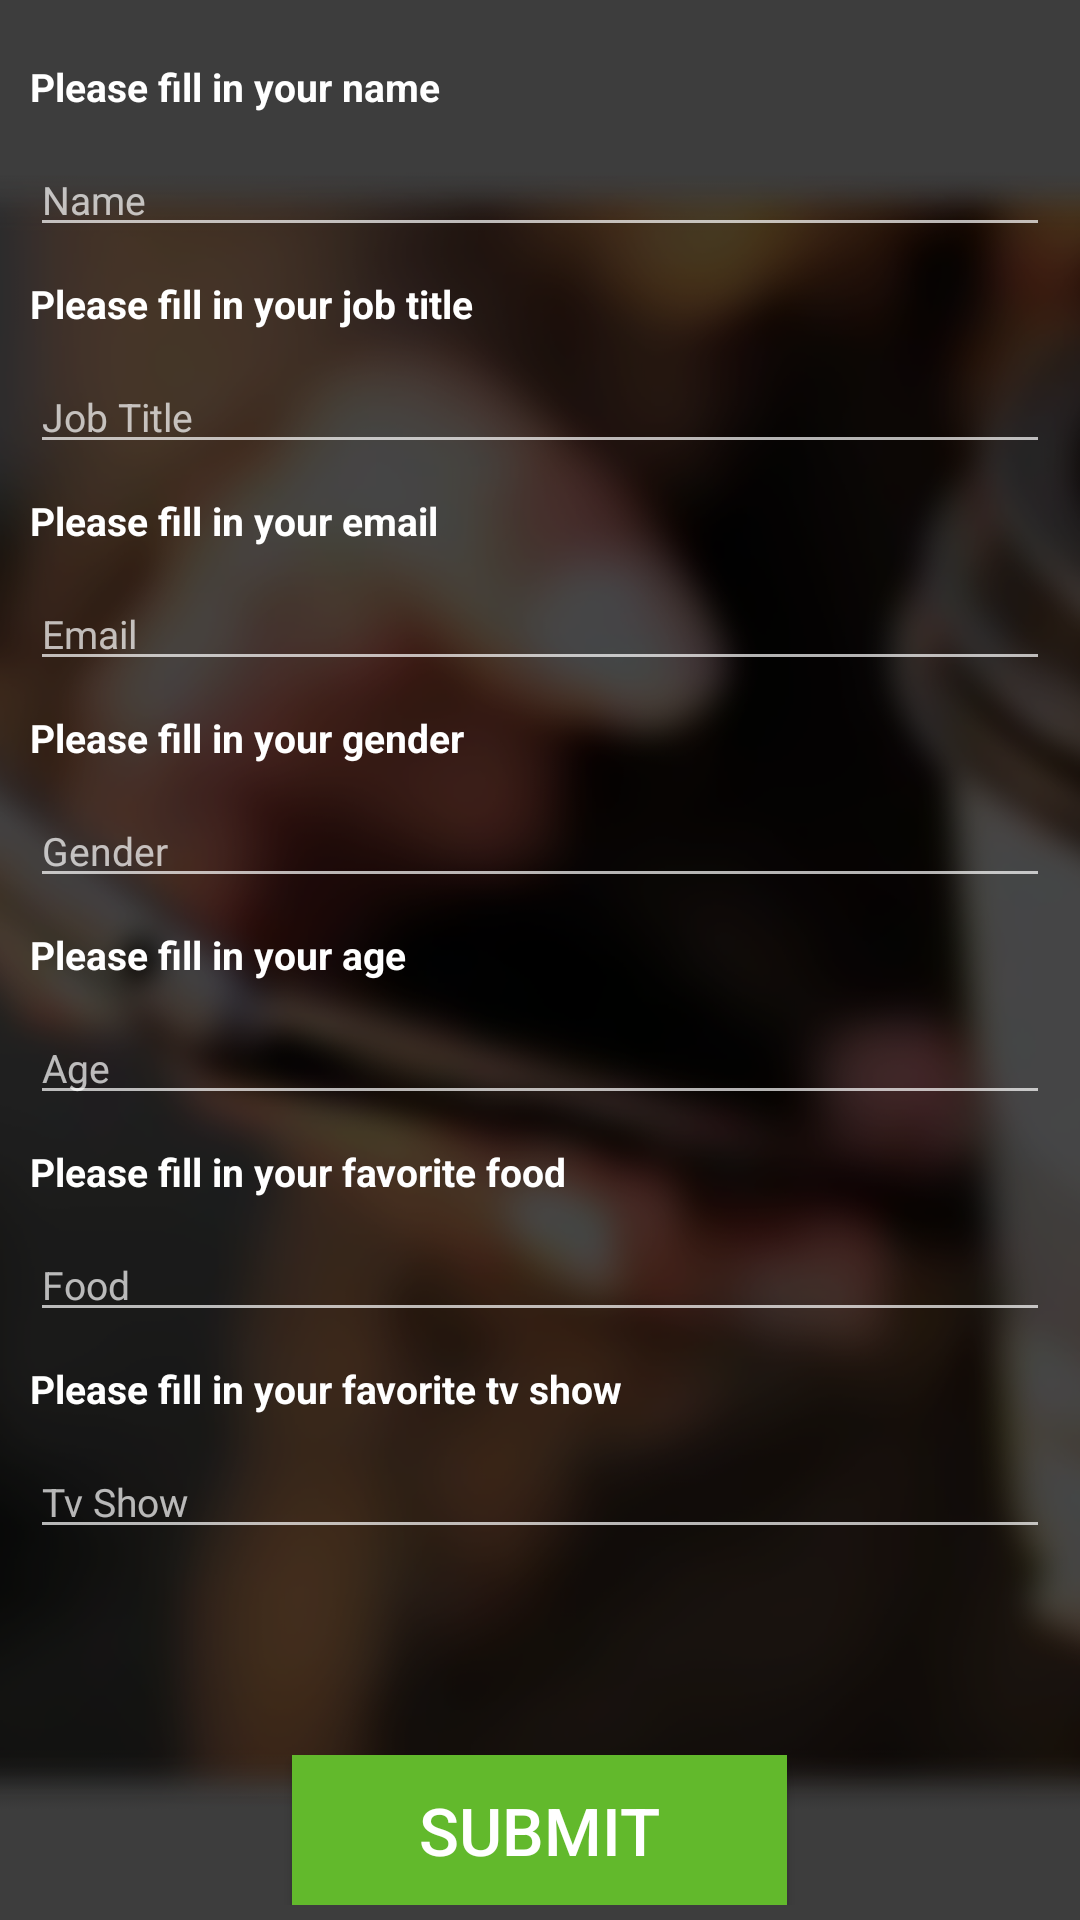

Layout XML and referenced resources for this Android screen:
<!-- AndroidManifest.xml: activity theme Theme.AppCompat.NoActionBar -->
<!-- res/layout/activity_question.xml -->
<?xml version="1.0" encoding="utf-8"?>

<LinearLayout xmlns:android="http://schemas.android.com/apk/res/android"
    android:layout_width="match_parent"
    android:layout_height="match_parent"
    android:background="@drawable/bg"
    android:orientation="vertical"
    android:paddingLeft="@dimen/question_activity_side_padding"
    android:paddingRight="@dimen/question_activity_side_padding"
    android:paddingTop="@dimen/question_activity_top_padding">

    <ScrollView
        android:layout_width="match_parent"
        android:layout_height="0dp"
        android:layout_weight="1">

        <LinearLayout
            android:layout_width="match_parent"
            android:layout_height="wrap_content"
            android:orientation="vertical">

            <TextView
                android:id="@+id/tvQuestion1"
                android:layout_width="match_parent"
                android:layout_height="wrap_content"
                android:layout_marginBottom="@dimen/question_activity_question_margin"
                android:gravity="left"
                android:text="@string/question_1"
                android:textColor="@color/demoWhite"
                android:textSize="13sp"
                android:textStyle="bold" />

            <EditText
                android:id="@+id/tvAnswer1"
                android:layout_width="match_parent"
                android:layout_height="wrap_content"
                android:layout_marginBottom="@dimen/question_activity_question_margin"
                android:hint="@string/question_1_hint"
                android:textColor="@color/demoAnswerText"
                android:textSize="13sp" />

            <TextView
                android:id="@+id/tvQuestion2"
                android:layout_width="match_parent"
                android:layout_height="wrap_content"
                android:layout_marginBottom="@dimen/question_activity_question_margin"
                android:gravity="left"
                android:text="@string/question_2"
                android:textColor="@color/demoWhite"
                android:textSize="13sp"
                android:textStyle="bold" />

            <EditText
                android:id="@+id/tvAnswer2"
                android:layout_width="match_parent"
                android:layout_height="wrap_content"
                android:layout_marginBottom="@dimen/question_activity_question_margin"
                android:hint="@string/question_2_hint"
                android:textColor="@color/demoAnswerText"
                android:textSize="13sp" />

            <TextView
                android:id="@+id/tvQuestion3"
                android:layout_width="match_parent"
                android:layout_height="wrap_content"
                android:layout_marginBottom="@dimen/question_activity_question_margin"
                android:gravity="left"
                android:text="@string/question_3"
                android:textColor="@color/demoWhite"
                android:textSize="13sp"
                android:textStyle="bold" />

            <EditText
                android:id="@+id/tvAnswer3"
                android:layout_width="match_parent"
                android:layout_height="wrap_content"
                android:layout_marginBottom="@dimen/question_activity_question_margin"
                android:hint="@string/question_3_hint"
                android:textColor="@color/demoAnswerText"
                android:textSize="13sp" />

            <TextView
                android:id="@+id/tvQuestion4"
                android:layout_width="match_parent"
                android:layout_height="wrap_content"
                android:layout_marginBottom="@dimen/question_activity_question_margin"
                android:gravity="left"
                android:text="@string/question_4"
                android:textColor="@color/demoWhite"
                android:textSize="13sp"
                android:textStyle="bold" />

            
            
            
            
            
            
            
            

            <EditText
                android:id="@+id/tvAnswer4"
                android:layout_width="match_parent"
                android:layout_height="wrap_content"
                android:layout_marginBottom="@dimen/question_activity_question_margin"
                android:hint="@string/question_4_hint"
                android:textColor="@color/demoAnswerText"
                android:textSize="13sp" />

            <TextView
                android:id="@+id/tvQuestion5"
                android:layout_width="match_parent"
                android:layout_height="wrap_content"
                android:layout_marginBottom="@dimen/question_activity_question_margin"
                android:gravity="left"
                android:text="@string/question_5"
                android:textColor="@color/demoWhite"
                android:textSize="13sp"
                android:textStyle="bold" />

            
            
            
            
            
            
            
            

            <EditText
                android:id="@+id/tvAnswer5"
                android:layout_width="match_parent"
                android:layout_height="wrap_content"
                android:layout_marginBottom="@dimen/question_activity_question_margin"
                android:hint="@string/question_5_hint"
                android:textColor="@color/demoAnswerText"
                android:textSize="13sp" />

            <TextView
                android:id="@+id/tvQuestion6"
                android:layout_width="match_parent"
                android:layout_height="wrap_content"
                android:layout_marginBottom="@dimen/question_activity_question_margin"
                android:gravity="left"
                android:text="@string/question_6"
                android:textColor="@color/demoWhite"
                android:textSize="13sp"
                android:textStyle="bold" />

            <EditText
                android:id="@+id/tvAnswer6"
                android:layout_width="match_parent"
                android:layout_height="wrap_content"
                android:layout_marginBottom="@dimen/question_activity_question_margin"
                android:hint="@string/question_6_hint"
                android:textColor="@color/demoAnswerText"
                android:textSize="13sp" />

            <TextView
                android:id="@+id/tvQuestion7"
                android:layout_width="match_parent"
                android:layout_height="wrap_content"
                android:layout_marginBottom="@dimen/question_activity_question_margin"
                android:gravity="left"
                android:text="@string/question_7"
                android:textColor="@color/demoWhite"
                android:textSize="13sp"
                android:textStyle="bold" />

            <EditText
                android:id="@+id/tvAnswer7"
                android:layout_width="match_parent"
                android:layout_height="wrap_content"
                android:layout_marginBottom="@dimen/question_activity_question_margin"
                android:hint="@string/question_7_hint"
                android:textColor="@color/demoAnswerText"
                android:textSize="13sp" />

        </LinearLayout>

    </ScrollView>

    <LinearLayout
        android:layout_width="match_parent"
        android:layout_height="wrap_content"
        android:gravity="center"
        android:padding="@dimen/question_activity_submit_button_padding"
        android:weightSum="2">

        <Button
            android:id="@+id/tvSubmitButton"
            android:layout_width="0dp"
            android:layout_height="wrap_content"
            android:layout_weight="1"
            android:background="@drawable/green_btn"
            android:gravity="center"
            android:text="@string/common_submit"
            android:textColor="@color/demoWhite"
            android:textSize="22sp" />

    </LinearLayout>

</LinearLayout>
<!-- resources referenced by this layout -->
<resources>
  <color name="demoAnswerText">#F4F4F4</color>
  <color name="demoWhite">#FFFFFF</color>
  <dimen name="question_activity_question_margin">10dp</dimen>
  <dimen name="question_activity_side_padding">10dp</dimen>
  <dimen name="question_activity_submit_button_padding">5dp</dimen>
  <dimen name="question_activity_top_padding">20dp</dimen>
  <!-- drawable bg: png bitmap (drawable-xhdpi, 135966 bytes) -->
  <!-- drawable green_btn: png bitmap (drawable-hdpi, 110 bytes) -->
  <string name="common_submit">Submit</string>
  <string name="question_1">Please fill in your name</string>
  <string name="question_1_hint">Name</string>
  <string name="question_2">Please fill in your job title</string>
  <string name="question_2_hint">Job Title</string>
  <string name="question_3">Please fill in your email</string>
  <string name="question_3_hint">Email</string>
  <string name="question_4">Please fill in your gender</string>
  <string name="question_4_hint">Gender</string>
  <string name="question_5">Please fill in your age</string>
  <string name="question_5_hint">Age</string>
  <string name="question_6">Please fill in your favorite food</string>
  <string name="question_6_hint">Food</string>
  <string name="question_7">Please fill in your favorite tv show</string>
  <string name="question_7_hint">Tv Show</string>
</resources>
